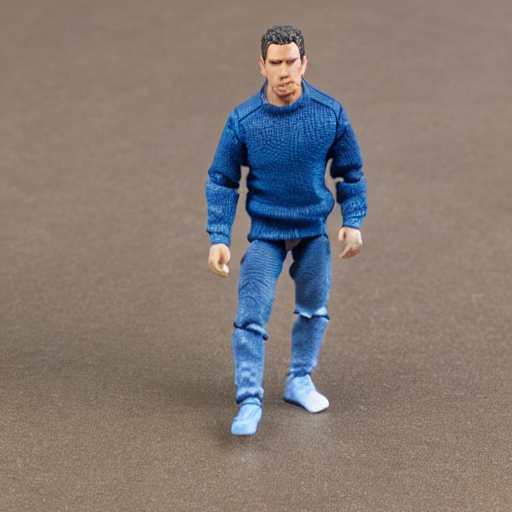
Generation parameters embedded in this image by AUTOMATIC1111 Stable Diffusion web UI or a fork of it (Forge, ...) (PNG 'parameters' text chunk):
action figure, realistic

Negative prompt: sexy, words, text, buildings, deformed faces, deformed arms, deformed hands
Steps: 20, Sampler: DPM++ 2M, Schedule type: Karras, CFG scale: 7, Seed: 3136802431, Size: 512x512, Model hash: fe4efff1e1, Model: sd-v1-4, Version: v1.9.4